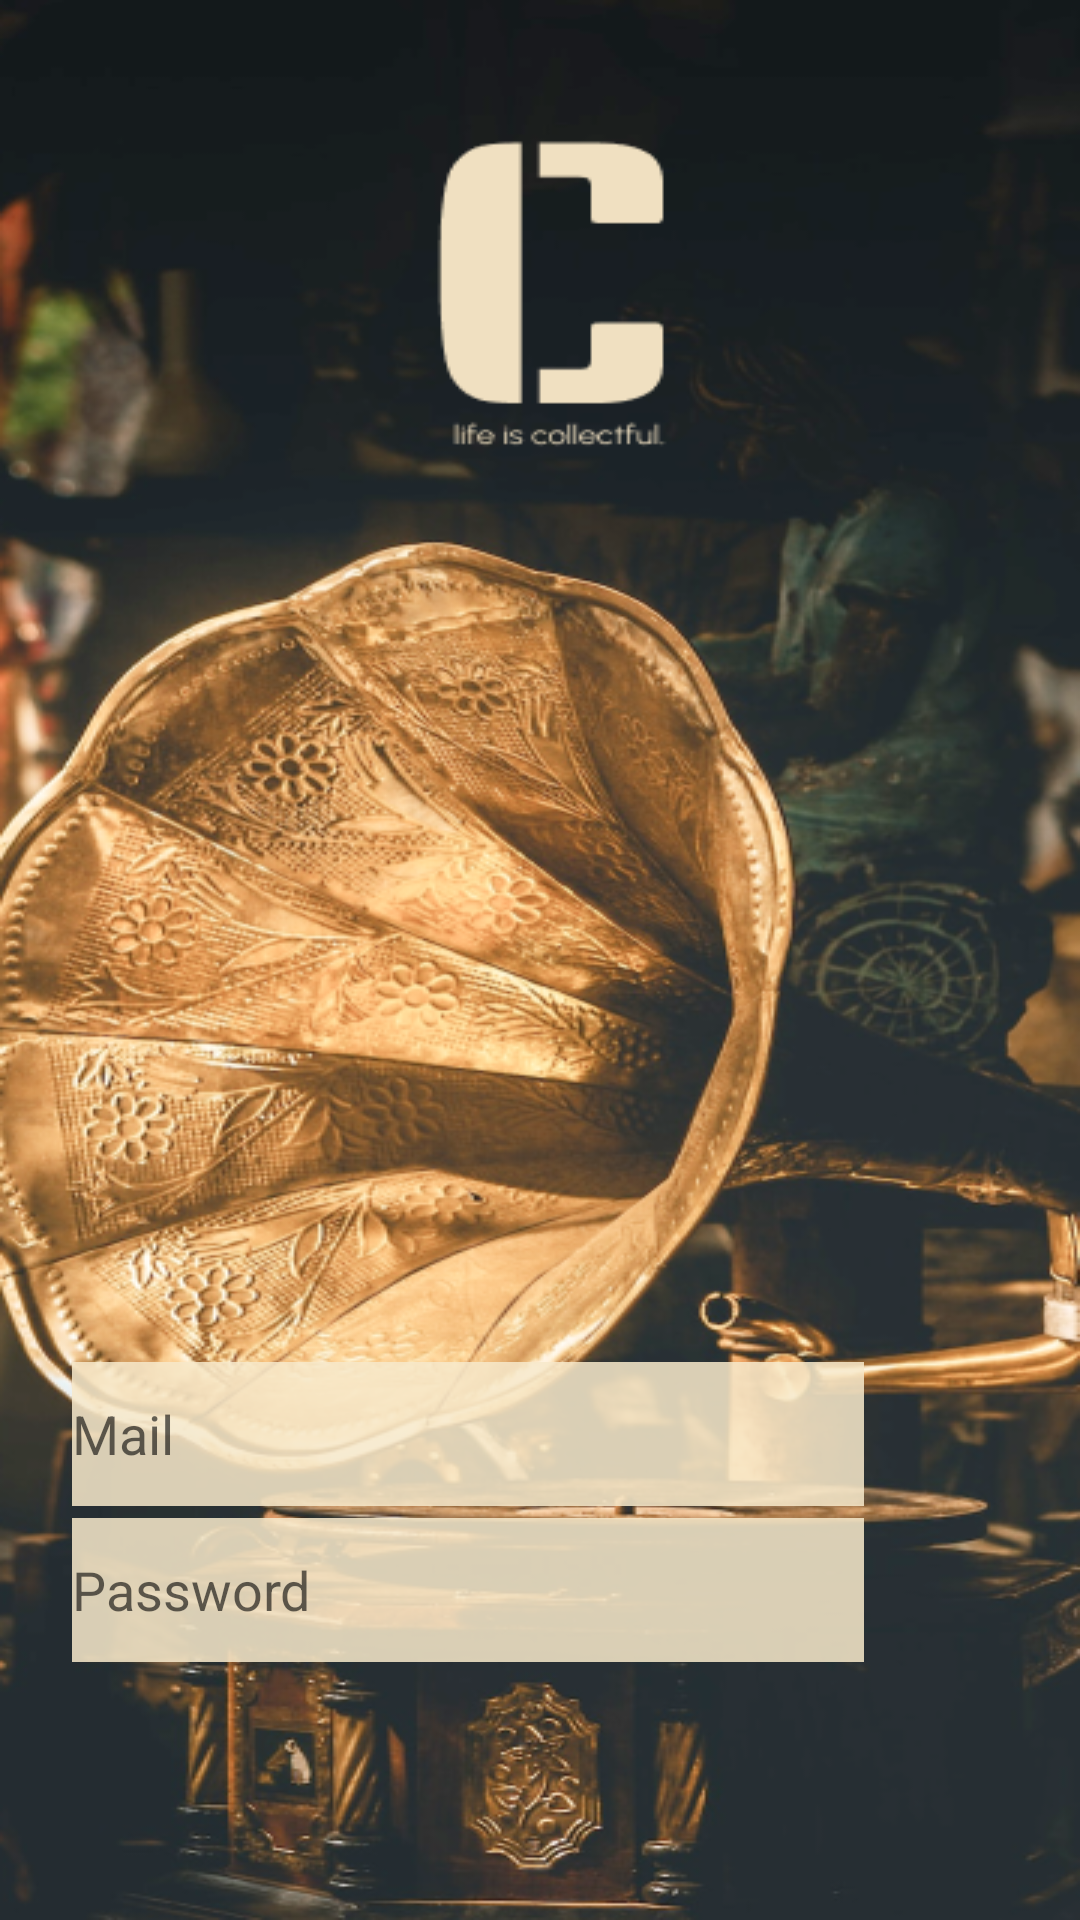

This screen was rendered from an Android layout file. Write that file and the resources it references.
<!-- AndroidManifest.xml: application theme Theme.Loginpage -->
<!-- res/layout/fragment_login_page.xml -->
<?xml version="1.0" encoding="utf-8"?>
<androidx.constraintlayout.widget.ConstraintLayout xmlns:android="http://schemas.android.com/apk/res/android"
    xmlns:app="http://schemas.android.com/apk/res-auto"
    xmlns:tools="http://schemas.android.com/tools"
    android:layout_width="match_parent"
    android:layout_height="match_parent"
    android:padding="0dp"
    android:paddingStart="0dp"
    android:paddingLeft="0dp"
    android:paddingTop="0dp"
    android:paddingEnd="0dp"
    android:paddingRight="0dp"
    android:paddingBottom="0dp"
    tools:context=".loginPage"
    android:background="@drawable/loginpage">


    <EditText
        android:id="@+id/login_mail_editText"
        style="@style/Widget.AppCompat.Light.AutoCompleteTextView"
        android:layout_width="264dp"
        android:layout_height="48dp"
        android:layout_gravity="center"
        android:layout_marginTop="454dp"
        android:layout_marginEnd="72dp"
        android:layout_marginBottom="10dp"
        android:background="#DBF7E9CB"
        android:hint="Mail"
        android:inputType="textEmailAddress"
        app:layout_constraintBottom_toTopOf="@+id/login_password_editText"
        app:layout_constraintEnd_toEndOf="parent"
        app:layout_constraintTop_toTopOf="parent"
        app:layout_constraintVertical_bias="0.0" />

    <EditText
        android:id="@+id/login_password_editText"
        style="@style/Widget.AppCompat.Light.AutoCompleteTextView"
        android:layout_width="264dp"
        android:layout_height="48dp"
        android:layout_gravity="center"


        android:layout_marginTop="4dp"
        android:layout_marginEnd="72dp"
        android:background="#DBF7E9CB"
        android:hint="Password"
        android:inputType="textPassword"
        app:layout_constraintEnd_toEndOf="parent"
        app:layout_constraintTop_toBottomOf="@+id/login_mail_editText"
        app:passwordToggleEnabled="true" />

    <Button
        android:id="@+id/loginbutton2"
        android:layout_width="wrap_content"
        android:layout_height="wrap_content"
        android:layout_marginStart="185dp"
        android:layout_marginTop="20dp"
        android:layout_marginEnd="185dp"
        android:text="log ın"
        android:textColor="#F8E9CC"
        app:backgroundTint="#72BBB2"
        app:cornerRadius="26dp"
        app:layout_constraintEnd_toEndOf="parent"
        app:layout_constraintHorizontal_bias="0.51"
        app:layout_constraintStart_toStartOf="parent"
        app:layout_constraintTop_toBottomOf="@+id/login_password_editText" />

    <Button
        android:id="@+id/login_signup_button"
        android:layout_width="wrap_content"
        android:layout_height="wrap_content"
        android:layout_marginStart="53dp"
        android:layout_marginTop="34dp"
        android:layout_marginEnd="54dp"
        android:background="#00FFFDFD"
        android:text="Don't have an account? Sıgn up"
        app:layout_constraintBottom_toBottomOf="parent"
        app:layout_constraintEnd_toEndOf="parent"
        app:layout_constraintHorizontal_bias="0.0"
        app:layout_constraintStart_toStartOf="parent"
        app:layout_constraintTop_toBottomOf="@+id/loginbutton2"
        app:layout_constraintVertical_bias="0.0" />

</androidx.constraintlayout.widget.ConstraintLayout>
<!-- resources referenced by this layout -->
<resources>
  <!-- drawable loginpage: png bitmap (drawable, 446321 bytes) -->
  <style name="Theme.Loginpage" parent="Theme.MaterialComponents.DayNight.NoActionBar">
          
          <item name="colorPrimary">@color/black</item>
          <item name="colorPrimaryVariant">@color/purple_500</item>
          <item name="colorOnPrimary">@color/white</item>
          
          <item name="colorSecondary">@color/teal_200</item>
          <item name="colorSecondaryVariant">@color/teal_700</item>
          <item name="colorOnSecondary">@color/black</item>
          
          <item name="android:statusBarColor">?attr/colorPrimaryVariant</item>
          
      </style>
  <color name="black">#FF000000</color>
  <color name="purple_500">#FF6200EE</color>
  <color name="white">#FFFFFFFF</color>
  <color name="teal_200">#FF03DAC5</color>
  <color name="teal_700">#FF018786</color>
</resources>
